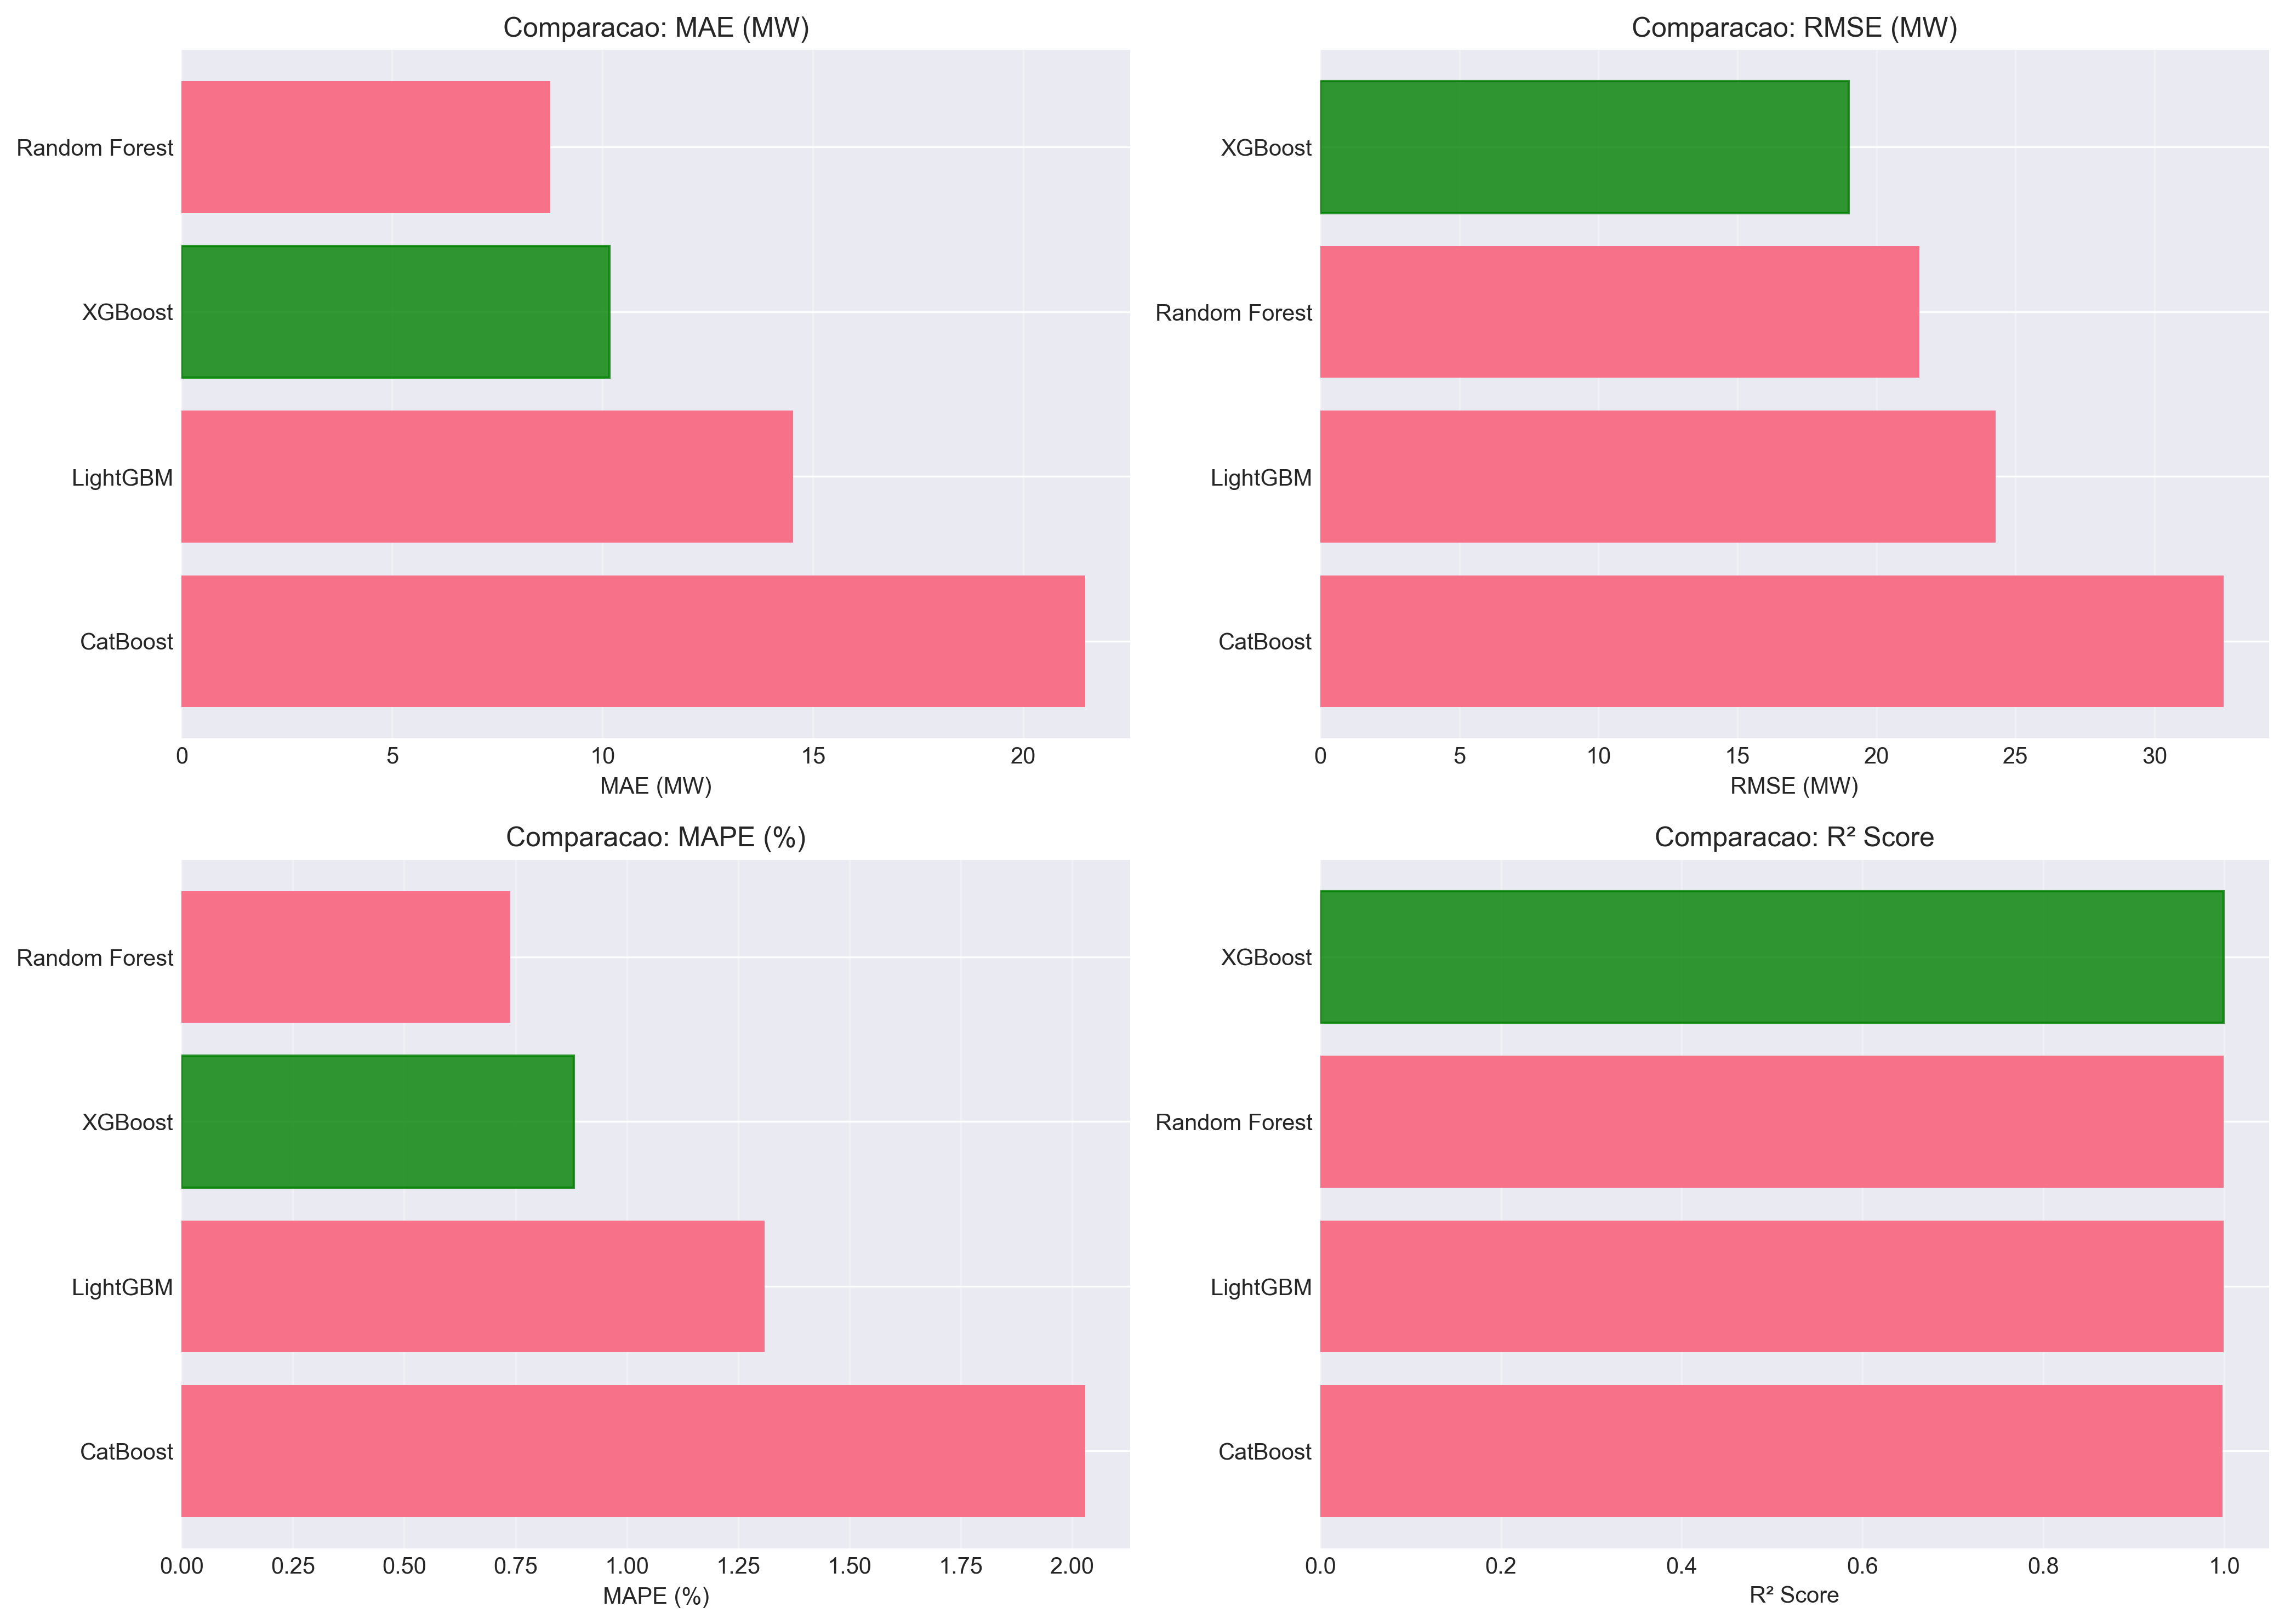

Values plotted in this chart, from the file beside it:
model, val_mae, val_rmse, val_mape, val_r2, val_nrmse
XGBoost, 10.16, 19, 0.8812, 0.9995, 0.01441
Random Forest, 8.763, 21.55, 0.7377, 0.9993, 0.01635
LightGBM, 14.53, 24.29, 1.31, 0.9992, 0.01843
CatBoost, 21.46, 32.49, 2.029, 0.9985, 0.02465
